Dataset: diseases (GitHub, RobertMercieca/Dissertation). Classes: apple apple scab, apple cedar apple rust, apple healthy, grape black rot, grape esca black measles, grape healthy, potato early blight, potato late blight, potato healthy.

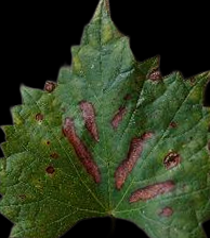
Label: grape esca black measles

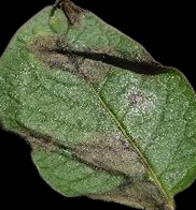
Label: potato late blight

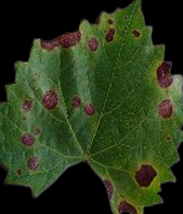
Label: grape black rot

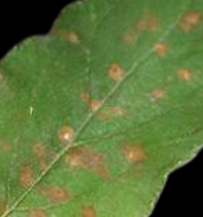
Label: apple cedar apple rust

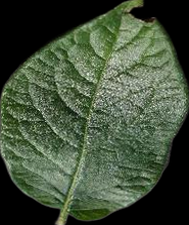
Label: potato healthy

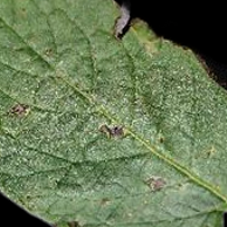
Label: potato early blight
